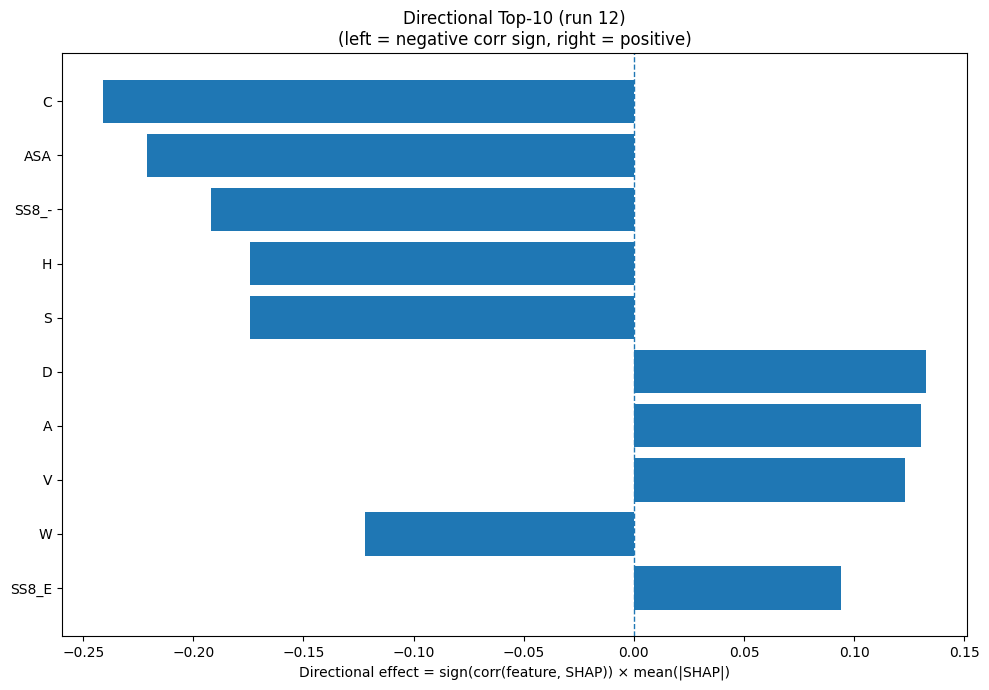

Values plotted in this chart, from the file beside it:
Index, Feature, CorrSign, MeanAbsSHAP, DirectionalEffect
1, C, -1.0, 0.241, -0.241
31, ASA, -1.0, 0.2209, -0.2209
30, SS8_-, -1.0, 0.192, -0.192
6, H, -1.0, 0.1742, -0.1742
15, S, -1.0, 0.1741, -0.1741
2, D, 1.0, 0.1326, 0.1326
0, A, 1.0, 0.1304, 0.1304
17, V, 1.0, 0.1231, 0.1231
18, W, -1.0, 0.1221, -0.1221
24, SS8_E, 1.0, 0.09423, 0.09423
8, K, 1.0, 0.08757, 0.08757
9, L, -1.0, 0.07692, -0.07692
12, P, -1.0, 0.07554, -0.07554
29, SS8_S, 1.0, 0.05874, 0.05874
7, I, 1.0, 0.04975, 0.04975
5, G, 1.0, 0.049, 0.049
11, N, 1.0, 0.04333, 0.04333
21, SS3_E, -1.0, 0.03183, -0.03183
3, E, 1.0, 0.03074, 0.03074
26, SS8_I, 1.0, 0.02907, 0.02907
13, Q, -1.0, 0.02815, -0.02815
10, M, -1.0, 0.02053, -0.02053
27, SS8_B, 1.0, 0.0197, 0.0197
32, GRAVY, -1.0, 0.01914, -0.01914
20, SS3_H, 1.0, 0.01853, 0.01853
16, T, -1.0, 0.01815, -0.01815
25, SS8_G, -1.0, 0.01792, -0.01792
14, R, -1.0, 0.01614, -0.01614
22, SS3_C, -1.0, 0.01571, -0.01571
33, AROM, -1.0, 0.01529, -0.01529
4, F, -1.0, 0.01467, -0.01467
19, Y, 1.0, 0.01424, 0.01424
23, SS8_H, 1.0, 0.01244, 0.01244
28, SS8_T, 1.0, 0.006559, 0.006559
